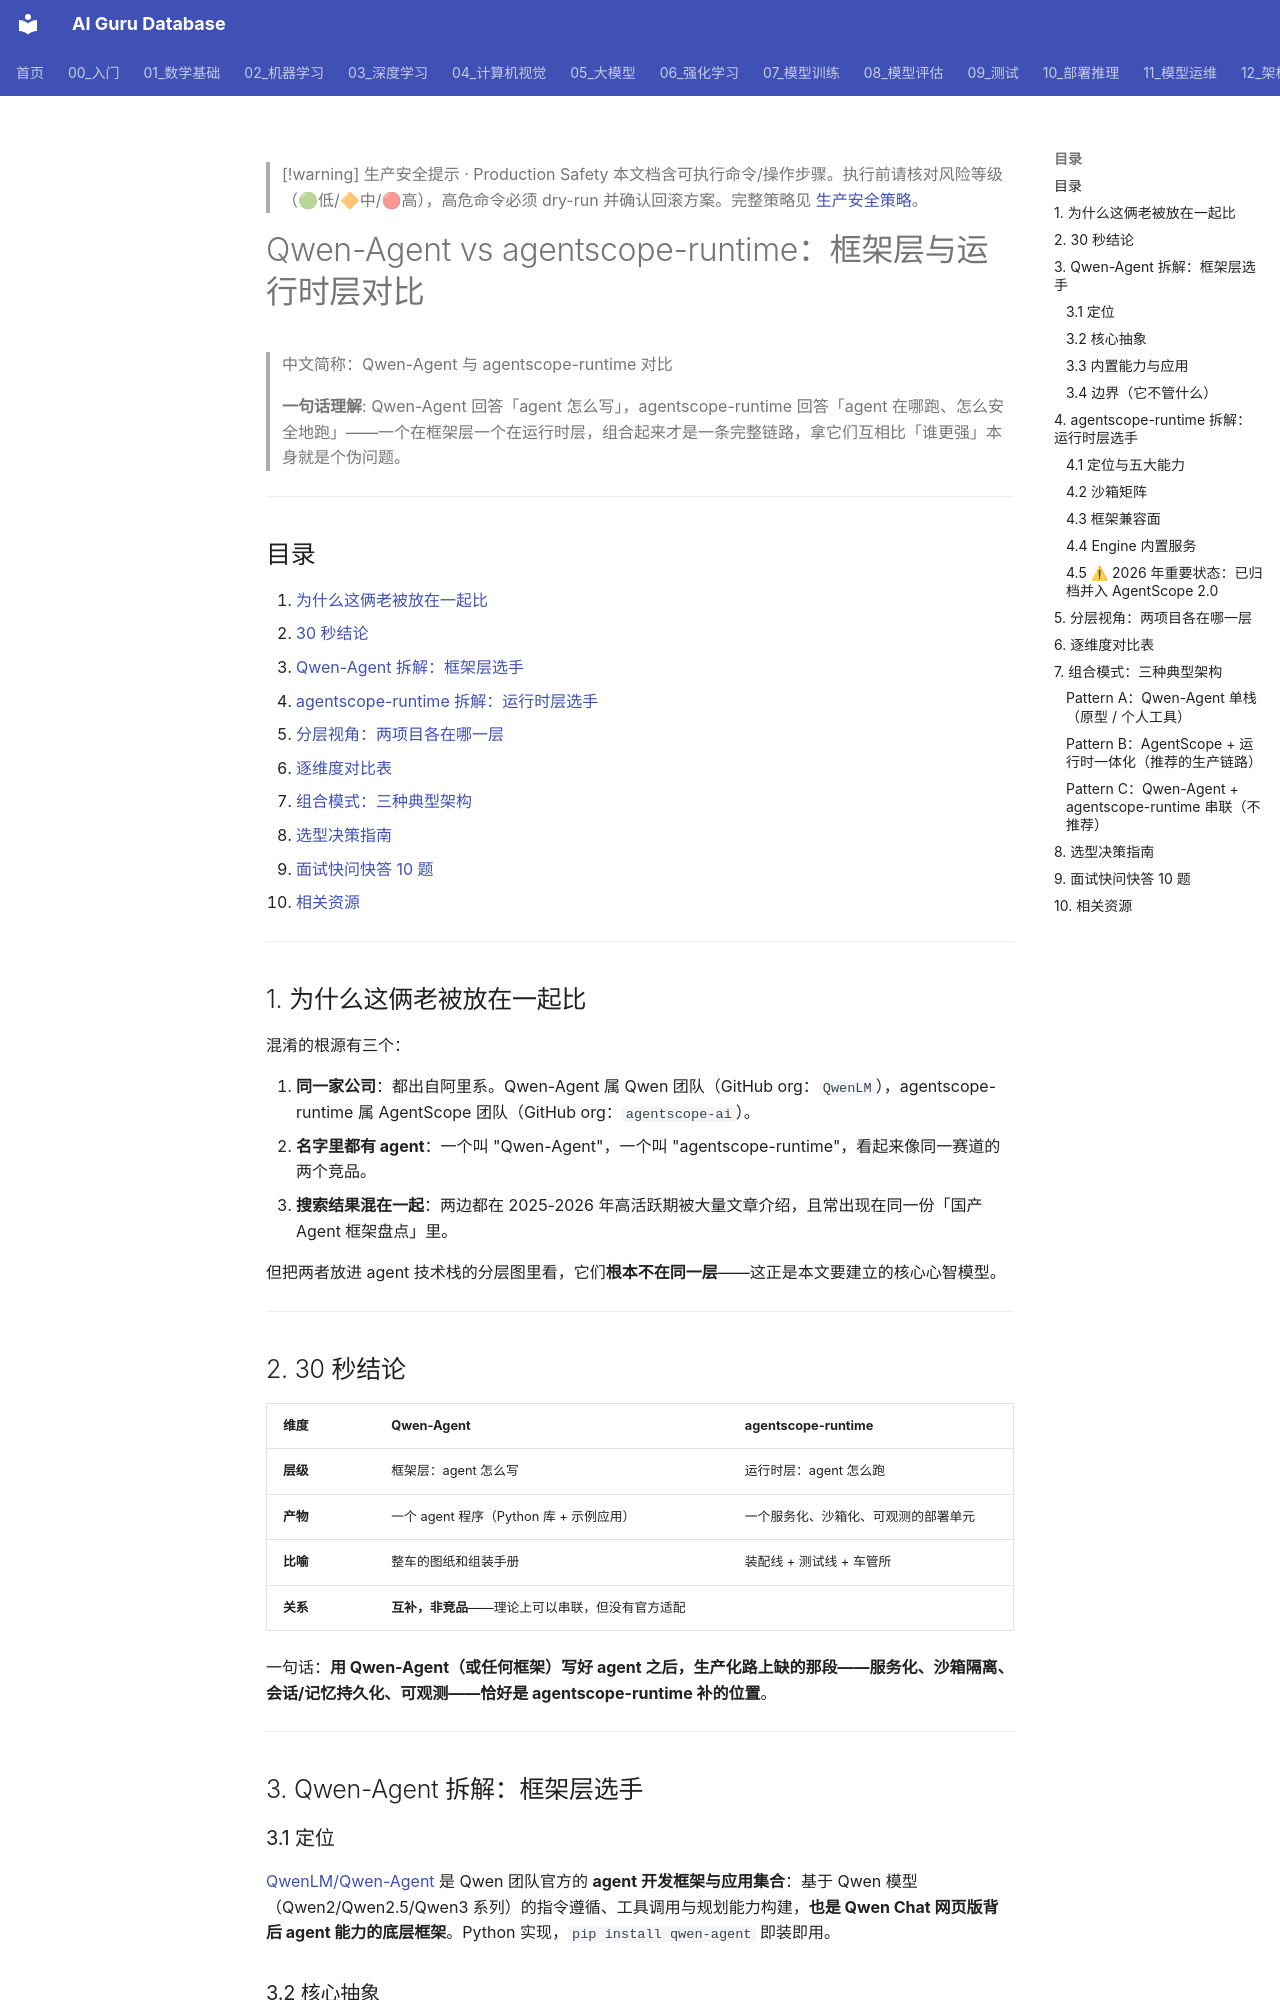

repository: ai-guru-global/ai-guru-database · page: 15_智能体/20_Agentic_Infra/08_Qwen_Agent_vs_AgentScope_Runtime/index.html · generator: mkdocs

---
title: "Qwen-Agent vs agentscope-runtime：框架层与运行时层对比"
category: -agents
tags: ["agentic-infra", "qwen-agent", "agentscope", "agentscope-runtime", "agent-framework", "runtime", "sandbox", "deployment", "selection", "interview"]
summary: "Qwen-Agent 是写 agent 的开发框架（函数调用/MCP/RAG/Code Interpreter，Qwen Chat 底层），agentscope-runtime 是跑 agent 的生产运行时（沙箱/AaaS/部署/可观测，已并入 AgentScope 2.0）——两者不在同一层，是互补而非竞品，本文给出逐维度对比、分层拓扑、组合模式与选型决策。"
created: 2026-10-22
updated: 2026-10-22
tier: supporting
aliases:
  - "Qwen-Agent 与 agentscope-runtime 对比"
  - "Qwen-Agent vs AgentScope Runtime"
  - "Qwen-Agent 对比 AgentScope Runtime"
sources:
  - "https://github.com/QwenLM/Qwen-Agent"
  - "https://github.com/agentscope-ai/agentscope-runtime"
  - "https://runtime.agentscope.io/zh/intro.html"
  - "https://github.com/agentscope-ai/agentscope-runtime/issues/519"
  - "https://github.com/agentscope-ai/agentscope"
name_zh: "Qwen-Agent 与 agentscope-runtime 对比"
---

> [!warning] 生产安全提示 · Production Safety
> 本文档含可执行命令/操作步骤。执行前请核对风险等级（🟢低/🔶中/🔴高），高危命令必须 dry-run 并确认回滚方案。完整策略见 [生产安全策略](../../治理/Production_Safety_Policy.md)。
<!-- op-safety-banner v1 -->

# Qwen-Agent vs agentscope-runtime：框架层与运行时层对比

> 中文简称：Qwen-Agent 与 agentscope-runtime 对比

> **一句话理解**: Qwen-Agent 回答「agent 怎么写」，agentscope-runtime 回答「agent 在哪跑、怎么安全地跑」——一个在框架层一个在运行时层，组合起来才是一条完整链路，拿它们互相比「谁更强」本身就是个伪问题。

---

## 目录

1. [为什么这俩老被放在一起比](#1-为什么这俩老被放在一起比)
2. [30 秒结论](#2-30-秒结论)
3. [Qwen-Agent 拆解：框架层选手](#3-qwen-agent-拆解框架层选手)
4. [agentscope-runtime 拆解：运行时层选手](#4-agentscope-runtime-拆解运行时层选手)
5. [分层视角：两项目各在哪一层](#5-分层视角两项目各在哪一层)
6. [逐维度对比表](#6-逐维度对比表)
7. [组合模式：三种典型架构](#7-组合模式三种典型架构)
8. [选型决策指南](#8-选型决策指南)
9. [面试快问快答 10 题](#9-面试快问快答-10-题)
10. [相关资源](#10-相关资源)

---

## 1. 为什么这俩老被放在一起比

混淆的根源有三个：

1. **同一家公司**：都出自阿里系。Qwen-Agent 属 Qwen 团队（GitHub org：`QwenLM`），agentscope-runtime 属 AgentScope 团队（GitHub org：`agentscope-ai`）。
2. **名字里都有 agent**：一个叫 "Qwen-Agent"，一个叫 "agentscope-runtime"，看起来像同一赛道的两个竞品。
3. **搜索结果混在一起**：两边都在 2025-2026 年高活跃期被大量文章介绍，且常出现在同一份「国产 Agent 框架盘点」里。

但把两者放进 agent 技术栈的分层图里看，它们**根本不在同一层**——这正是本文要建立的核心心智模型。

---
